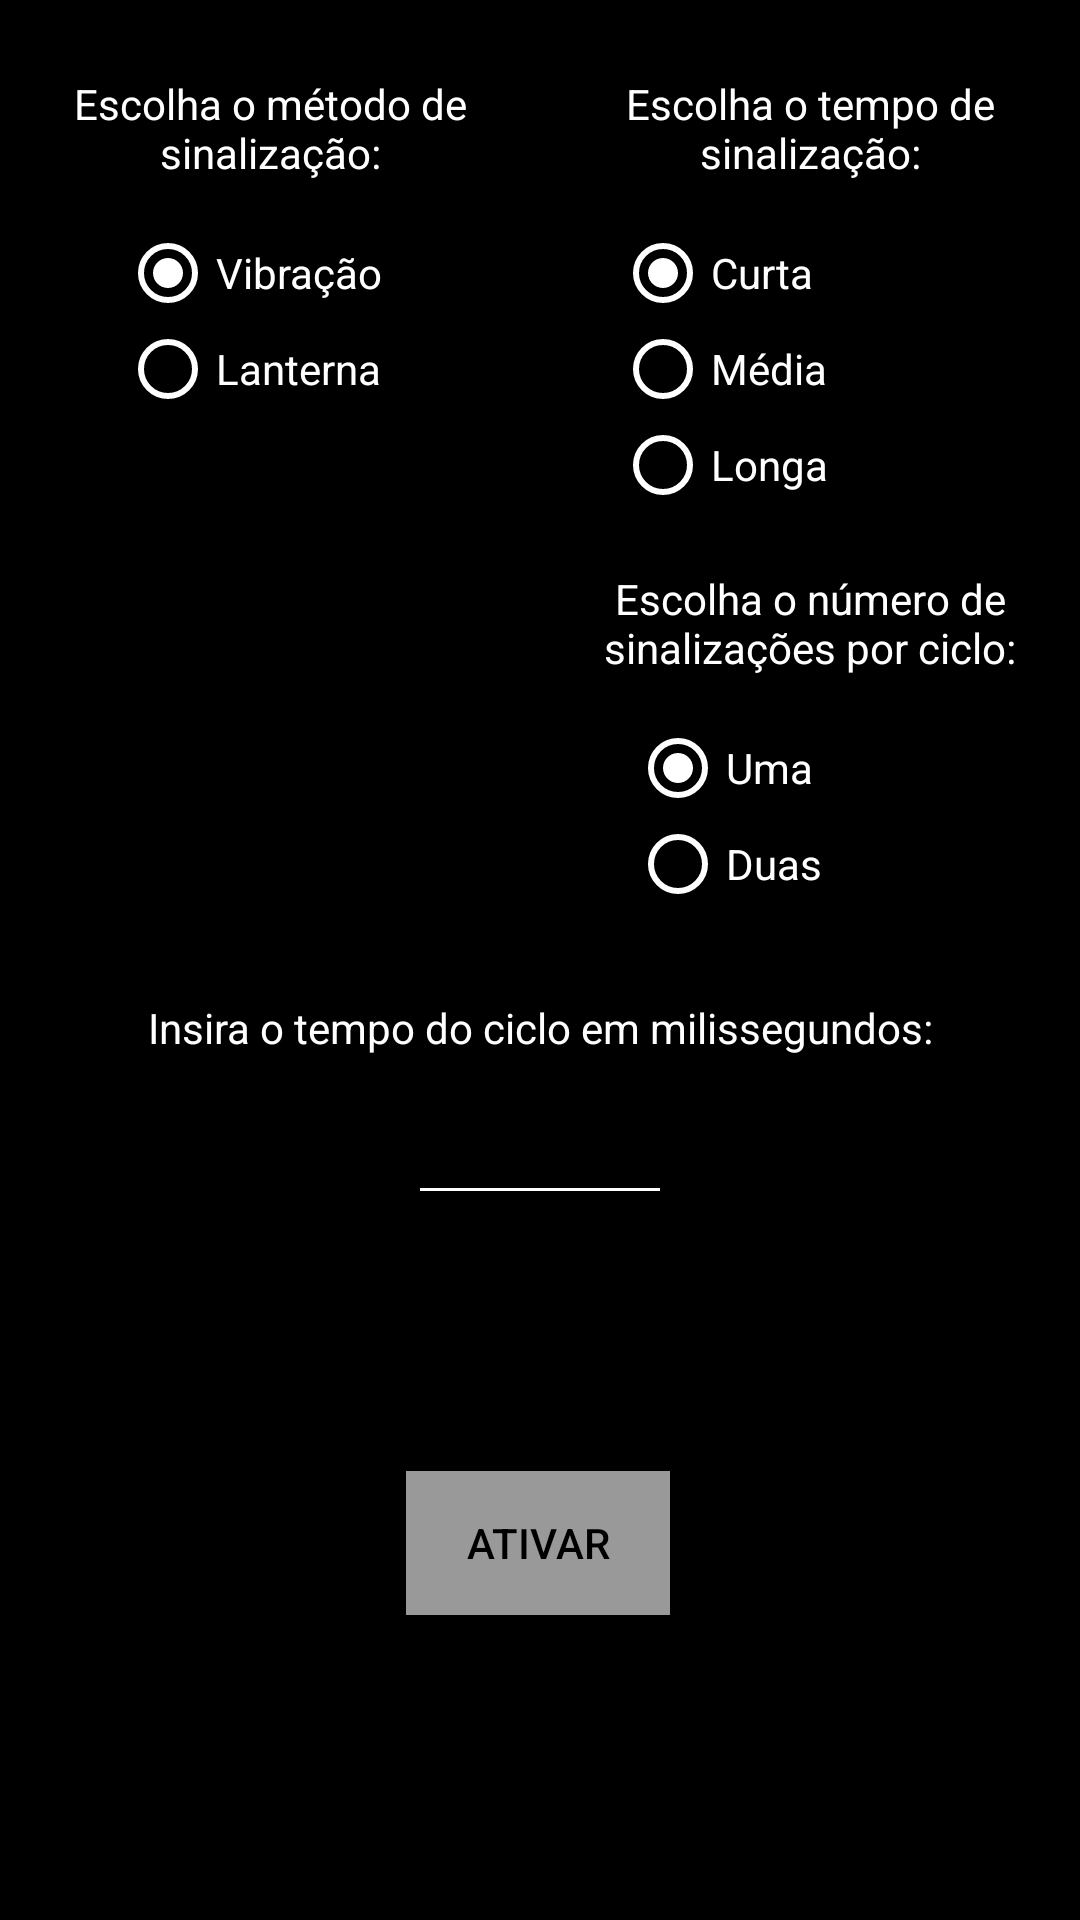

The Android layout XML behind this screen, and the referenced resources:
<!-- AndroidManifest.xml: application theme AppTheme -->
<!-- res/layout/fragment_redeneural.xml -->
<?xml version="1.0" encoding="utf-8"?>
<ScrollView xmlns:android="http://schemas.android.com/apk/res/android"
    xmlns:app="http://schemas.android.com/apk/res-auto"
    xmlns:tools="http://schemas.android.com/tools"
    android:layout_width="match_parent"
    android:layout_height="match_parent">
<androidx.constraintlayout.widget.ConstraintLayout
    android:layout_width="match_parent"
    android:layout_height="match_parent"
    tools:context=".redeneural">

    
    <ToggleButton
        android:id="@+id/toggleButton"
        android:layout_width="wrap_content"
        android:layout_height="wrap_content"
        android:background="#999999"
        android:text="@string/togglebutton"
        android:textColor="#000000"
        android:textOff="@string/OFF"
        android:textOn="@string/ON"
        app:layout_constraintBottom_toBottomOf="parent"
        app:layout_constraintEnd_toEndOf="parent"
        app:layout_constraintHorizontal_bias="0.498"
        app:layout_constraintStart_toStartOf="parent"
        app:layout_constraintTop_toBottomOf="@+id/nomeTXT" />

    <RadioGroup
        android:id="@+id/radioGroup1"
        android:layout_width="100dp"
        android:layout_height="65dp"
        android:layout_marginTop="10dp"
        app:layout_constraintEnd_toStartOf="@+id/guideline2"
        app:layout_constraintStart_toStartOf="parent"
        app:layout_constraintTop_toBottomOf="@+id/textView">

        <RadioButton
            android:id="@+id/radioButton1"
            android:layout_width="match_parent"
            android:layout_height="wrap_content"
            android:buttonTint="#FFFFFF"
            android:checked="true"
            android:text="@string/RB1"
            android:textColor="#FFFFFF"
            tools:targetApi="lollipop" />

        <RadioButton
            android:id="@+id/radioButton2"
            android:layout_width="match_parent"
            android:layout_height="wrap_content"
            android:buttonTint="#FFFFFF"
            android:text="@string/RB2"
            android:textColor="#FFFFFF"
            tools:targetApi="lollipop" />
    </RadioGroup>

    <TextView
        android:id="@+id/textView"
        android:layout_width="135dp"
        android:layout_height="40dp"
        android:layout_marginTop="25dp"
        android:text="@string/RBa"
        android:textAlignment="center"
        app:layout_constraintEnd_toStartOf="@+id/guideline2"
        app:layout_constraintStart_toStartOf="parent"
        app:layout_constraintTop_toTopOf="parent" />

    <TextView
        android:id="@+id/textView2"
        android:layout_width="119dp"
        android:layout_height="43dp"
        android:layout_marginTop="50dp"
        android:text="@string/RBb"
        android:textAlignment="center"
        app:layout_constraintEnd_toStartOf="@+id/guideline2"
        app:layout_constraintStart_toStartOf="parent"
        app:layout_constraintTop_toBottomOf="@+id/radioGroup1"
        android:visibility="invisible" />

    <RadioGroup
        android:id="@+id/radioGroup2"
        android:layout_width="100dp"
        android:layout_height="65dp"
        android:layout_marginTop="10dp"
        app:layout_constraintEnd_toStartOf="@+id/guideline2"
        app:layout_constraintStart_toStartOf="parent"
        app:layout_constraintTop_toBottomOf="@+id/textView2"
        android:visibility="invisible">

        <RadioButton
            android:id="@+id/radioButton3"
            android:layout_width="match_parent"
            android:layout_height="wrap_content"
            android:buttonTint="#FFFFFF"
            android:text="@string/RB3"
            android:textColor="#FFFFFF"
            tools:targetApi="lollipop" />

        <RadioButton
            android:id="@+id/radioButton4"
            android:layout_width="match_parent"
            android:layout_height="wrap_content"
            android:buttonTint="#FFFFFF"
            android:text="@string/RB4"
            android:checked="true"
            android:textColor="#FFFFFF"
            tools:targetApi="lollipop" />
    </RadioGroup>

    <TextView
        android:id="@+id/textView3"
        android:layout_width="wrap_content"
        android:layout_height="wrap_content"
        android:layout_marginTop="25dp"
        android:text="@string/userTime"
        android:textAlignment="center"
        app:layout_constraintEnd_toEndOf="parent"
        app:layout_constraintStart_toStartOf="parent"
        app:layout_constraintTop_toBottomOf="@+id/radioGroup2" />

    <EditText
        android:id="@+id/editText"
        android:layout_width="88dp"
        android:layout_height="43dp"
        android:layout_marginTop="10dp"
        android:backgroundTint="#FFFFFF"
        android:ems="10"
        android:inputType="number"
        android:textColor="@color/textColor"
        app:layout_constraintEnd_toEndOf="parent"
        app:layout_constraintStart_toStartOf="parent"
        app:layout_constraintTop_toBottomOf="@+id/textView3" />

    <androidx.constraintlayout.widget.Guideline
        android:id="@+id/guideline2"
        android:layout_width="wrap_content"
        android:layout_height="wrap_content"
        android:orientation="vertical"
        app:layout_constraintGuide_percent="0.5" />

    <TextView
        android:id="@+id/textView6"
        android:layout_width="135dp"
        android:layout_height="40dp"
        android:text="@string/escolha_o_tempo_de_sinaliza_o"
        android:textAlignment="center"
        app:layout_constraintEnd_toEndOf="parent"
        app:layout_constraintStart_toStartOf="@+id/guideline2"
        app:layout_constraintTop_toTopOf="@+id/textView" />

    <RadioGroup
        android:id="@+id/radioGroup3"
        android:layout_width="130dp"
        android:layout_height="96dp"
        android:layout_marginTop="10dp"
        app:layout_constraintEnd_toEndOf="parent"
        app:layout_constraintStart_toStartOf="@+id/guideline2"
        app:layout_constraintTop_toBottomOf="@+id/textView6">

        <RadioButton
            android:id="@+id/radioButton5"
            android:layout_width="match_parent"
            android:layout_height="wrap_content"
            android:buttonTint="#FFFFFF"
            android:checked="true"
            android:text="@string/curta"
            android:textColor="@color/textColor" />

        <RadioButton
            android:id="@+id/radioButton6"
            android:layout_width="match_parent"
            android:layout_height="wrap_content"
            android:buttonTint="#FFFFFF"
            android:text="@string/m_dia"
            android:textColor="@color/textColor" />

        <RadioButton
            android:id="@+id/radioButton7"
            android:layout_width="match_parent"
            android:layout_height="wrap_content"
            android:buttonTint="#FFFFFF"
            android:text="@string/longa"
            android:textColor="@color/textColor" />
    </RadioGroup>

    <TextView
        android:id="@+id/textView7"
        android:layout_width="165dp"
        android:layout_height="40dp"
        android:text="@string/escolha_o_n_mero_de_sinaliza_es_por_ciclo"
        android:textAlignment="center"
        app:layout_constraintEnd_toEndOf="parent"
        app:layout_constraintStart_toStartOf="@+id/guideline2"
        app:layout_constraintTop_toTopOf="@+id/textView2" />

    <RadioGroup
        android:id="@+id/radioGroup4"
        android:layout_width="120dp"
        android:layout_height="67dp"
        android:layout_marginTop="10dp"
        app:layout_constraintEnd_toEndOf="parent"
        app:layout_constraintStart_toStartOf="@+id/guideline2"
        app:layout_constraintTop_toBottomOf="@+id/textView7">

        <RadioButton
            android:id="@+id/radioButton8"
            android:layout_width="match_parent"
            android:layout_height="wrap_content"
            android:buttonTint="#FFFFFF"
            android:checked="true"
            android:text="@string/uma"
            android:textColor="@color/textColor" />

        <RadioButton
            android:id="@+id/radioButton9"
            android:layout_width="match_parent"
            android:layout_height="wrap_content"
            android:buttonTint="#FFFFFF"
            android:checked="false"
            android:text="@string/duas"
            android:textColor="@color/textColor" />
    </RadioGroup>

    <TextView
        android:id="@+id/textView4"
        android:layout_width="wrap_content"
        android:layout_height="wrap_content"
        android:layout_marginTop="15dp"
        android:text="@string/nomeArq"
        app:layout_constraintEnd_toEndOf="parent"
        app:layout_constraintStart_toStartOf="parent"
        app:layout_constraintTop_toBottomOf="@+id/editText"
        android:visibility="invisible"/>

    <EditText
        android:id="@+id/nomeTXT"
        android:layout_width="wrap_content"
        android:layout_height="wrap_content"
        android:layout_marginTop="10dp"
        android:autofillHints="Nome do arquivo pro matlab"
        android:backgroundTint="#FFFFFF"
        android:ems="10"
        android:inputType="text"
        android:text="@string/nomeTXT"
        android:textColor="@color/textColor"
        app:layout_constraintEnd_toEndOf="parent"
        app:layout_constraintStart_toStartOf="parent"
        app:layout_constraintTop_toBottomOf="@+id/textView4"
        android:visibility="invisible"/>

</androidx.constraintlayout.widget.ConstraintLayout>
</ScrollView>
<!-- resources referenced by this layout -->
<resources>
  <color name="textColor">#FFFFFF</color>
  <string name="OFF">Ativar</string>
  <string name="ON">Desativar</string>
  <string name="RB1">Vibração</string>
  <string name="RB2">Lanterna</string>
  <string name="RB3">Microfone</string>
  <string name="RB4">Tempo</string>
  <string name="RBa">Escolha o método de sinalização:</string>
  <string name="RBb">Escolha o método de entrada:</string>
  <string name="curta">Curta</string>
  <string name="duas">Duas</string>
  <string name="escolha_o_n_mero_de_sinaliza_es_por_ciclo">Escolha o número de sinalizações por ciclo:</string>
  <string name="escolha_o_tempo_de_sinaliza_o">Escolha o tempo de sinalização:</string>
  <string name="longa">Longa</string>
  <string name="m_dia">Média</string>
  <string name="nomeArq">Insira o nome do .txt a ser salvo (BETA)</string>
  <string name="nomeTXT">Amostras</string>
  <string name="togglebutton">ToggleButton</string>
  <string name="uma">Uma</string>
  <string name="userTime">Insira o tempo do ciclo em milissegundos:</string>
  <style name="AppTheme" parent="Theme.AppCompat.Light.DarkActionBar">
          
          <item name="colorPrimary">@color/colorPrimary</item>
          <item name="colorPrimaryDark">@color/colorPrimaryDark</item>
          <item name="colorAccent">@color/colorAccent</item>
          <item name="android:windowBackground">@color/windowBackground</item>
          <item name="android:textColorPrimary">@color/textColorPrimary</item>
          <item name="android:textColor">@color/textColor</item>
      </style>
  <color name="colorPrimary">#242424</color>
  <color name="colorPrimaryDark">#000000</color>
  <color name="colorAccent">#555555</color>
  <color name="windowBackground">#000000</color>
  <color name="textColorPrimary">#000000</color>
</resources>
